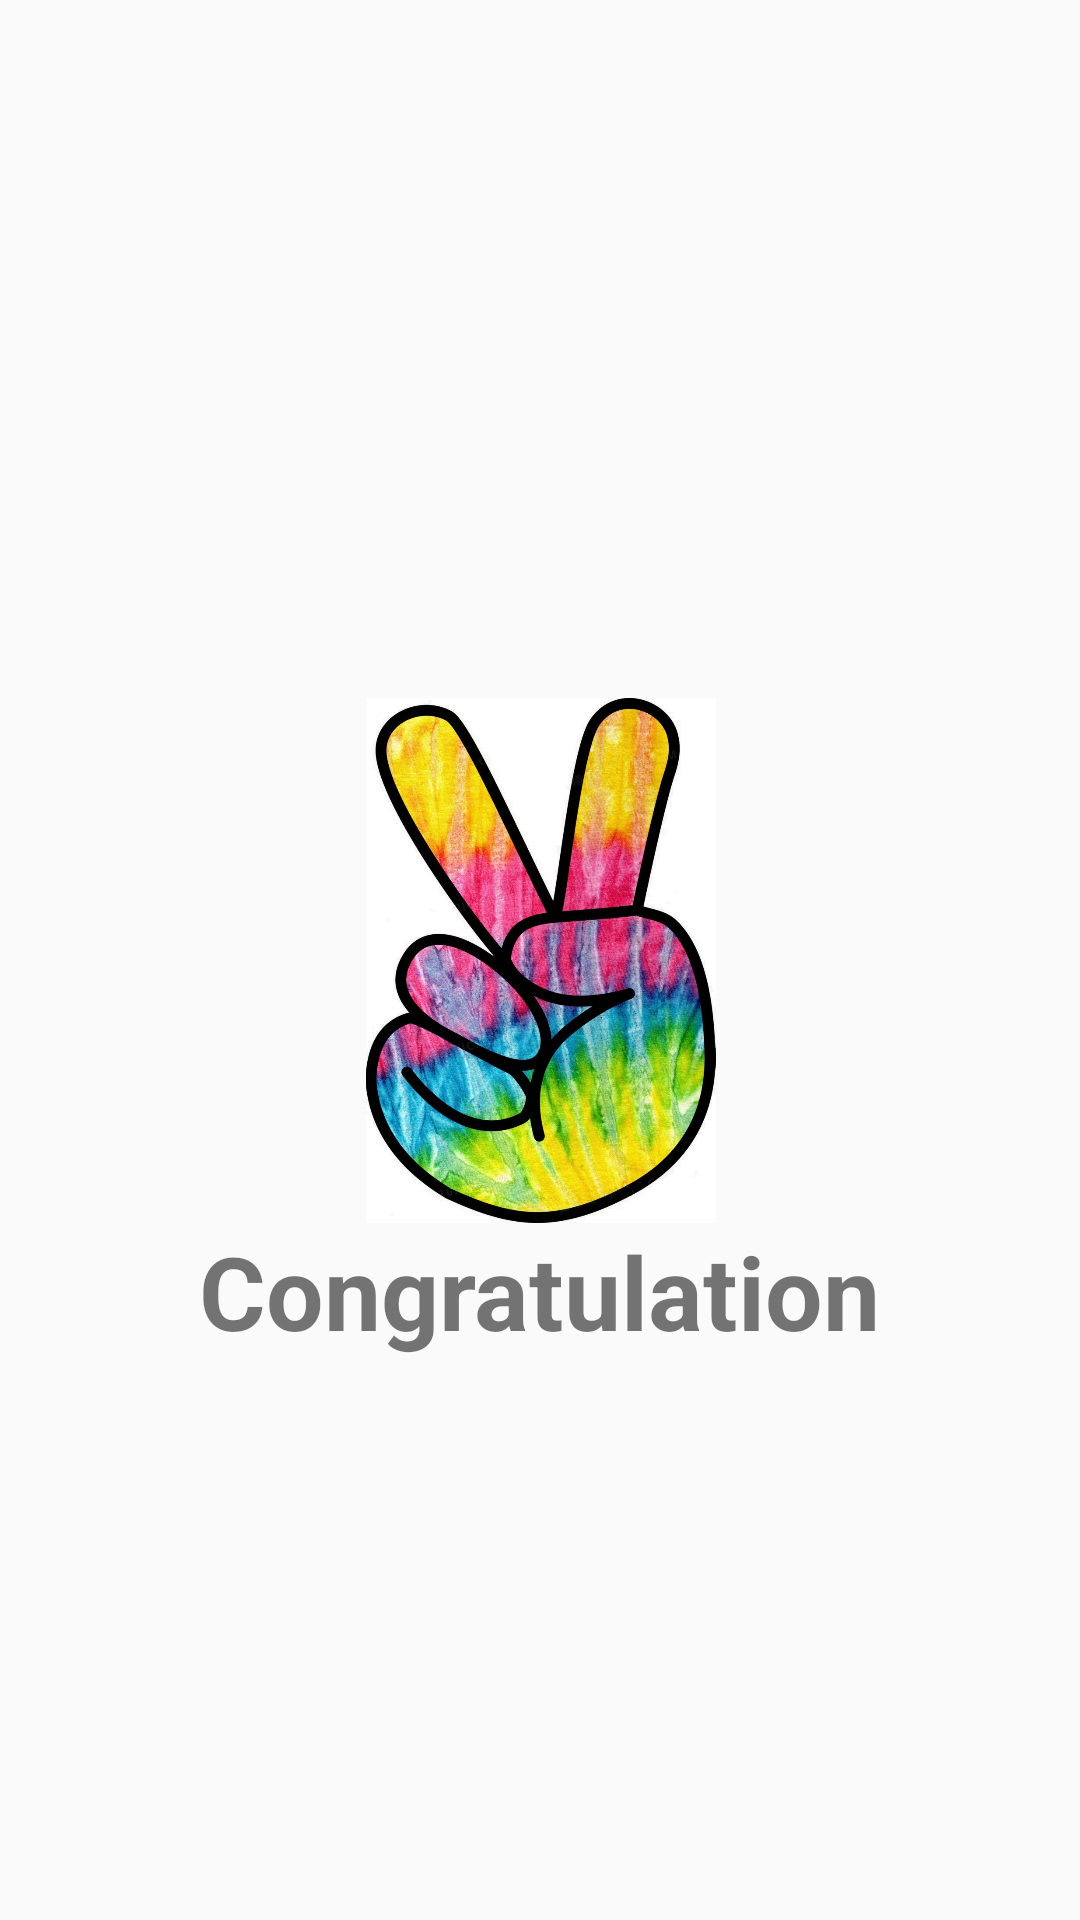

This screen was rendered from an Android layout file. Write that file and the resources it references.
<!-- AndroidManifest.xml: application theme Theme.Quiz -->
<!-- res/layout/victory.xml -->
<?xml version="1.0" encoding="utf-8"?>
<androidx.constraintlayout.widget.ConstraintLayout xmlns:android="http://schemas.android.com/apk/res/android"
    xmlns:app="http://schemas.android.com/apk/res-auto"
    xmlns:tools="http://schemas.android.com/tools"
    android:layout_width="match_parent"
    android:layout_height="match_parent">

    <ImageView
        android:id="@+id/imageView2"
        android:layout_width="205dp"
        android:layout_height="175dp"
        app:layout_constraintBottom_toBottomOf="parent"
        app:layout_constraintEnd_toEndOf="parent"
        app:layout_constraintStart_toStartOf="parent"
        app:layout_constraintTop_toTopOf="parent"
        app:srcCompat="@drawable/victory" />

    <TextView
        android:id="@+id/textView"
        android:layout_width="wrap_content"
        android:layout_height="wrap_content"
        android:text="Congratulation"
        android:textSize="34sp"
        android:textStyle="bold"
        app:layout_constraintEnd_toEndOf="parent"
        app:layout_constraintStart_toStartOf="parent"
        app:layout_constraintTop_toBottomOf="@+id/imageView2" />
</androidx.constraintlayout.widget.ConstraintLayout>
<!-- resources referenced by this layout -->
<resources>
  <!-- drawable victory: jpg bitmap (drawable, 352793 bytes) -->
  <style name="Theme.Quiz" parent="Theme.MaterialComponents.DayNight.DarkActionBar.Bridge">
          
          <item name="colorPrimary">@color/purple_500</item>
          <item name="colorPrimaryVariant">@color/purple_700</item>
          <item name="colorOnPrimary">@color/white</item>
          
          <item name="colorSecondary">@color/teal_200</item>
          <item name="colorSecondaryVariant">@color/teal_700</item>
          <item name="colorOnSecondary">@color/black</item>
          
          <item name="android:statusBarColor" tools:targetApi="l">?attr/colorPrimaryVariant</item>
          
      </style>
  <!-- not gathered from this repository: default colours our renderer supplied (Android Studio template values) -->
  <color name="purple_500">#FF6200EE</color>
  <color name="purple_700">#FF3700B3</color>
  <color name="teal_200">#FF03DAC5</color>
  <color name="teal_700">#FF018786</color>
  <color name="black">#FF000000</color>
  <color name="white">#FFFFFFFF</color>
</resources>
